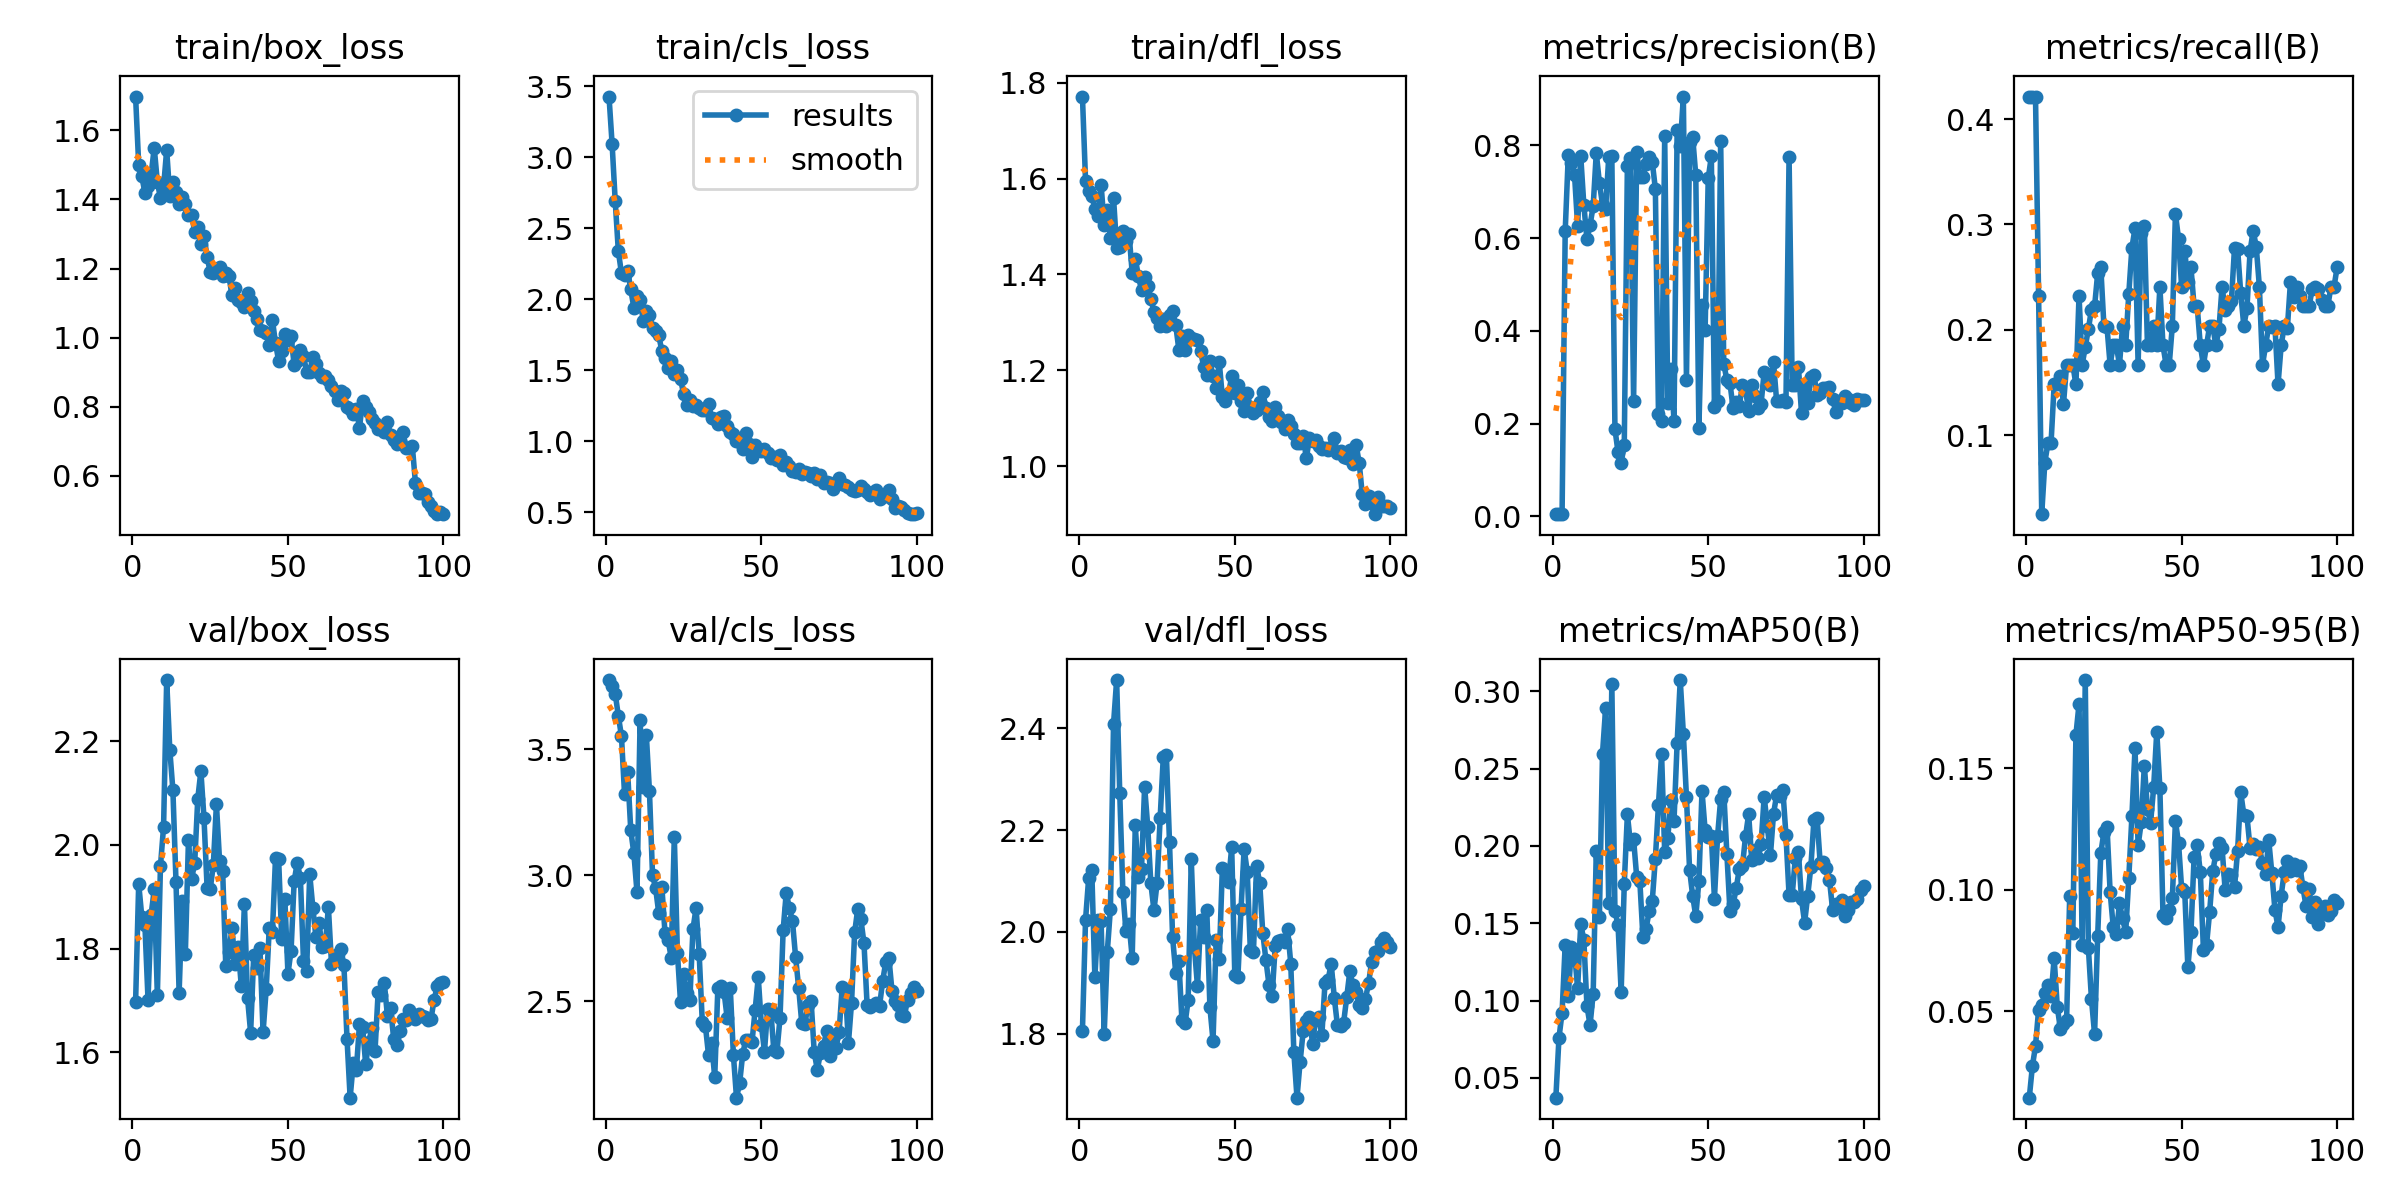

Source data for this figure (header and first rows):
epoch, time, train/box_loss, train/cls_loss, train/dfl_loss, metrics/precision(B), metrics/recall(B), metrics/mAP50(B), metrics/mAP50-95(B), val/box_loss, val/cls_loss, val/dfl_loss, lr/pg0, lr/pg1, lr/pg2
1, 377.2, 1.698, 3.428, 1.771, 0.00442, 0.4213, 0.03726, 0.01432, 1.696, 3.774, 1.806, 0.0001334, 0.0001334, 0.0001334
2, 600.2, 1.501, 3.093, 1.596, 0.00453, 0.4213, 0.07598, 0.02729, 1.925, 3.749, 2.024, 0.0002806, 0.0002806, 0.0002806
3, 817.3, 1.467, 2.69, 1.575, 0.00511, 0.4213, 0.09216, 0.03569, 1.861, 3.72, 2.105, 0.0004248, 0.0004248, 0.0004248
4, 1011, 1.419, 2.339, 1.564, 0.6147, 0.2316, 0.1362, 0.05062, 1.845, 3.632, 2.121, 0.0005661, 0.0005661, 0.0005661
5, 1198, 1.44, 2.184, 1.537, 0.7796, 0.02511, 0.103, 0.05236, 1.702, 3.552, 1.911, 0.0007044, 0.0007044, 0.0007044
6, 1397, 1.472, 2.171, 1.521, 0.7624, 0.07407, 0.1348, 0.05735, 1.866, 3.321, 2.023, 0.0008398, 0.0008398, 0.0008398
7, 1607, 1.55, 2.203, 1.587, 0.7371, 0.09259, 0.1313, 0.06058, 1.914, 3.408, 2.021, 0.0009721, 0.0009721, 0.0009721
8, 1811, 1.45, 2.07, 1.503, 0.6261, 0.09259, 0.1079, 0.0564, 1.71, 3.178, 1.799, 0.001102, 0.001102, 0.001102
9, 2015, 1.404, 1.938, 1.534, 0.7774, 0.1482, 0.1495, 0.07169, 1.96, 3.087, 1.961, 0.001228, 0.001228, 0.001228
10, 2216, 1.436, 2.025, 1.476, 0.6714, 0.1482, 0.1393, 0.05179, 2.035, 2.933, 2.045, 0.001351, 0.001351, 0.001351
11, 2420, 1.543, 1.992, 1.56, 0.5971, 0.1563, 0.0965, 0.04265, 2.318, 3.614, 2.409, 0.001472, 0.001472, 0.001472
12, 2613, 1.411, 1.85, 1.456, 0.6283, 0.1296, 0.08422, 0.04475, 2.184, 3.349, 2.495, 0.001485, 0.001485, 0.001485
13, 2809, 1.449, 1.916, 1.457, 0.669, 0.1667, 0.1046, 0.04637, 2.106, 3.557, 2.272, 0.001469, 0.001469, 0.001469
14, 2996, 1.421, 1.89, 1.492, 0.7839, 0.1667, 0.1967, 0.09755, 1.928, 3.334, 2.079, 0.001452, 0.001452, 0.001452
15, 3208, 1.386, 1.796, 1.469, 0.7194, 0.1667, 0.1543, 0.08225, 1.715, 3, 2.001, 0.001436, 0.001436, 0.001436
16, 3414, 1.409, 1.777, 1.484, 0.6723, 0.1482, 0.2597, 0.1638, 1.893, 2.948, 2.016, 0.001419, 0.001419, 0.001419
17, 3602, 1.387, 1.745, 1.404, 0.6627, 0.2323, 0.2889, 0.1765, 1.79, 2.85, 1.949, 0.001403, 0.001403, 0.001403
18, 3795, 1.356, 1.635, 1.433, 0.7741, 0.1667, 0.1629, 0.07738, 2.009, 2.954, 2.209, 0.001386, 0.001386, 0.001386
19, 3982, 1.356, 1.589, 1.397, 0.7768, 0.1837, 0.3047, 0.1864, 1.934, 2.773, 2.107, 0.00137, 0.00137, 0.00137
20, 4174, 1.307, 1.518, 1.367, 0.1879, 0.2008, 0.1579, 0.07605, 1.964, 2.744, 2.124, 0.001353, 0.001353, 0.001353
21, 4367, 1.32, 1.563, 1.394, 0.1381, 0.2192, 0.1488, 0.05489, 2.089, 2.673, 2.286, 0.001337, 0.001337, 0.001337
22, 4565, 1.27, 1.476, 1.375, 0.1157, 0.2222, 0.1056, 0.04048, 2.143, 3.153, 2.207, 0.00132, 0.00132, 0.00132
23, 4754, 1.295, 1.503, 1.35, 0.1533, 0.2539, 0.1756, 0.08106, 2.051, 2.692, 2.095, 0.001304, 0.001304, 0.001304
24, 5012, 1.233, 1.437, 1.322, 0.7563, 0.2593, 0.2204, 0.1151, 1.918, 2.497, 2.042, 0.001287, 0.001287, 0.001287
25, 5215, 1.19, 1.332, 1.31, 0.774, 0.2037, 0.2013, 0.1237, 1.915, 2.609, 2.096, 0.001271, 0.001271, 0.001271
26, 5406, 1.188, 1.256, 1.293, 0.2491, 0.2024, 0.2042, 0.1259, 1.961, 2.532, 2.224, 0.001254, 0.001254, 0.001254
27, 5629, 1.199, 1.289, 1.306, 0.7863, 0.1667, 0.1799, 0.09905, 2.079, 2.506, 2.343, 0.001238, 0.001238, 0.001238
28, 5829, 1.205, 1.245, 1.293, 0.7317, 0.1852, 0.1775, 0.08457, 1.97, 2.787, 2.348, 0.001221, 0.001221, 0.001221
29, 6031, 1.179, 1.253, 1.316, 0.7325, 0.1852, 0.1412, 0.08179, 1.95, 2.87, 2.176, 0.001205, 0.001205, 0.001205
30, 6224, 1.187, 1.231, 1.324, 0.761, 0.1667, 0.1463, 0.09434, 1.767, 2.687, 1.989, 0.001188, 0.001188, 0.001188
31, 6415, 1.179, 1.222, 1.295, 0.7749, 0.2037, 0.1578, 0.08821, 1.793, 2.417, 1.92, 0.001172, 0.001172, 0.001172
32, 6603, 1.123, 1.218, 1.243, 0.7649, 0.1852, 0.1644, 0.08246, 1.84, 2.403, 1.943, 0.001155, 0.001155, 0.001155
33, 6798, 1.143, 1.265, 1.272, 0.7062, 0.2342, 0.1918, 0.1048, 1.77, 2.288, 1.826, 0.001139, 0.001139, 0.001139
34, 6994, 1.108, 1.163, 1.243, 0.2216, 0.2778, 0.2268, 0.1302, 1.803, 2.335, 1.82, 0.001122, 0.001122, 0.001122
35, 7318, 1.103, 1.155, 1.273, 0.2065, 0.2963, 0.2594, 0.1582, 1.727, 2.199, 1.865, 0.001106, 0.001106, 0.001106
36, 7578, 1.088, 1.124, 1.267, 0.8194, 0.1667, 0.1958, 0.1183, 1.887, 2.552, 2.142, 0.001089, 0.001089, 0.001089
37, 7867, 1.13, 1.168, 1.265, 0.2434, 0.2917, 0.2052, 0.1277, 1.705, 2.56, 1.97, 0.001073, 0.001073, 0.001073
38, 8090, 1.106, 1.18, 1.264, 0.3184, 0.2985, 0.23, 0.1511, 1.638, 2.537, 1.892, 0.001056, 0.001056, 0.001056
39, 8288, 1.077, 1.107, 1.24, 0.2053, 0.1852, 0.2164, 0.1334, 1.788, 2.434, 2.023, 0.00104, 0.00104, 0.00104
40, 8493, 1.053, 1.065, 1.208, 0.8325, 0.1852, 0.2665, 0.1274, 1.763, 2.552, 1.989, 0.001023, 0.001023, 0.001023
41, 8689, 1.023, 1.05, 1.191, 0.7983, 0.2037, 0.3073, 0.1422, 1.801, 2.288, 2.042, 0.001007, 0.001007, 0.001007
42, 8878, 1.019, 1.003, 1.219, 0.9055, 0.1852, 0.2726, 0.1652, 1.638, 2.118, 1.851, 0.0009904, 0.0009904, 0.0009904
43, 9070, 1.012, 0.991, 1.189, 0.2935, 0.2407, 0.2314, 0.1418, 1.722, 2.174, 1.786, 0.0009739, 0.0009739, 0.0009739
44, 9277, 0.9799, 0.9435, 1.164, 0.8077, 0.1852, 0.1847, 0.08955, 1.841, 2.292, 1.984, 0.0009574, 0.0009574, 0.0009574
45, 9502, 1.052, 1.06, 1.217, 0.8179, 0.1667, 0.1677, 0.08844, 1.831, 2.348, 1.946, 0.0009409, 0.0009409, 0.0009409
46, 9691, 0.9838, 0.9806, 1.144, 0.7355, 0.1667, 0.1545, 0.09154, 1.975, 2.348, 2.125, 0.0009244, 0.0009244, 0.0009244
47, 9899, 0.9334, 0.8876, 1.136, 0.1895, 0.2037, 0.1773, 0.09639, 1.973, 2.34, 2.122, 0.0009078, 0.0009078, 0.0009078
48, 10085, 0.9609, 0.9702, 1.152, 0.4567, 0.3102, 0.2355, 0.1283, 1.819, 2.467, 2.098, 0.0008913, 0.0008913, 0.0008913
49, 10264, 1.011, 0.9353, 1.187, 0.4018, 0.2863, 0.2101, 0.1192, 1.895, 2.595, 2.166, 0.0008748, 0.0008748, 0.0008748
50, 10457, 0.9919, 0.9298, 1.152, 0.7291, 0.2407, 0.2055, 0.1004, 1.752, 2.407, 1.914, 0.0008583, 0.0008583, 0.0008583
51, 10630, 1.004, 0.9446, 1.168, 0.7764, 0.2747, 0.2067, 0.09902, 1.796, 2.301, 1.912, 0.0008418, 0.0008418, 0.0008418
52, 13272, 0.9206, 0.9185, 1.136, 0.2346, 0.2457, 0.1659, 0.06801, 1.931, 2.468, 2.044, 0.0008253, 0.0008253, 0.0008253
53, 13448, 0.9323, 0.878, 1.115, 0.2477, 0.2593, 0.2061, 0.08272, 1.966, 2.467, 2.164, 0.0008088, 0.0008088, 0.0008088
54, 13620, 0.965, 0.8854, 1.152, 0.8088, 0.2222, 0.2303, 0.1133, 1.936, 2.307, 2.118, 0.0007923, 0.0007923, 0.0007923
55, 13795, 0.9479, 0.8668, 1.123, 0.3291, 0.2222, 0.235, 0.1183, 1.776, 2.3, 1.964, 0.0007758, 0.0007758, 0.0007758
56, 13972, 0.9013, 0.9011, 1.112, 0.2934, 0.1852, 0.1948, 0.1073, 1.757, 2.435, 1.961, 0.0007593, 0.0007593, 0.0007593
57, 14154, 0.9012, 0.8313, 1.116, 0.2871, 0.1667, 0.1577, 0.07529, 1.944, 2.782, 2.13, 0.0007428, 0.0007428, 0.0007428
58, 14331, 0.9434, 0.8535, 1.135, 0.233, 0.1852, 0.1623, 0.07716, 1.879, 2.931, 2.097, 0.0007263, 0.0007263, 0.0007263
59, 14511, 0.9247, 0.8251, 1.156, 0.2463, 0.2037, 0.1726, 0.0908, 1.822, 2.869, 1.998, 0.0007098, 0.0007098, 0.0007098
60, 14698, 0.8974, 0.7897, 1.121, 0.2389, 0.2037, 0.1852, 0.1075, 1.85, 2.818, 1.945, 0.0006933, 0.0006933, 0.0006933
... 40 more rows
